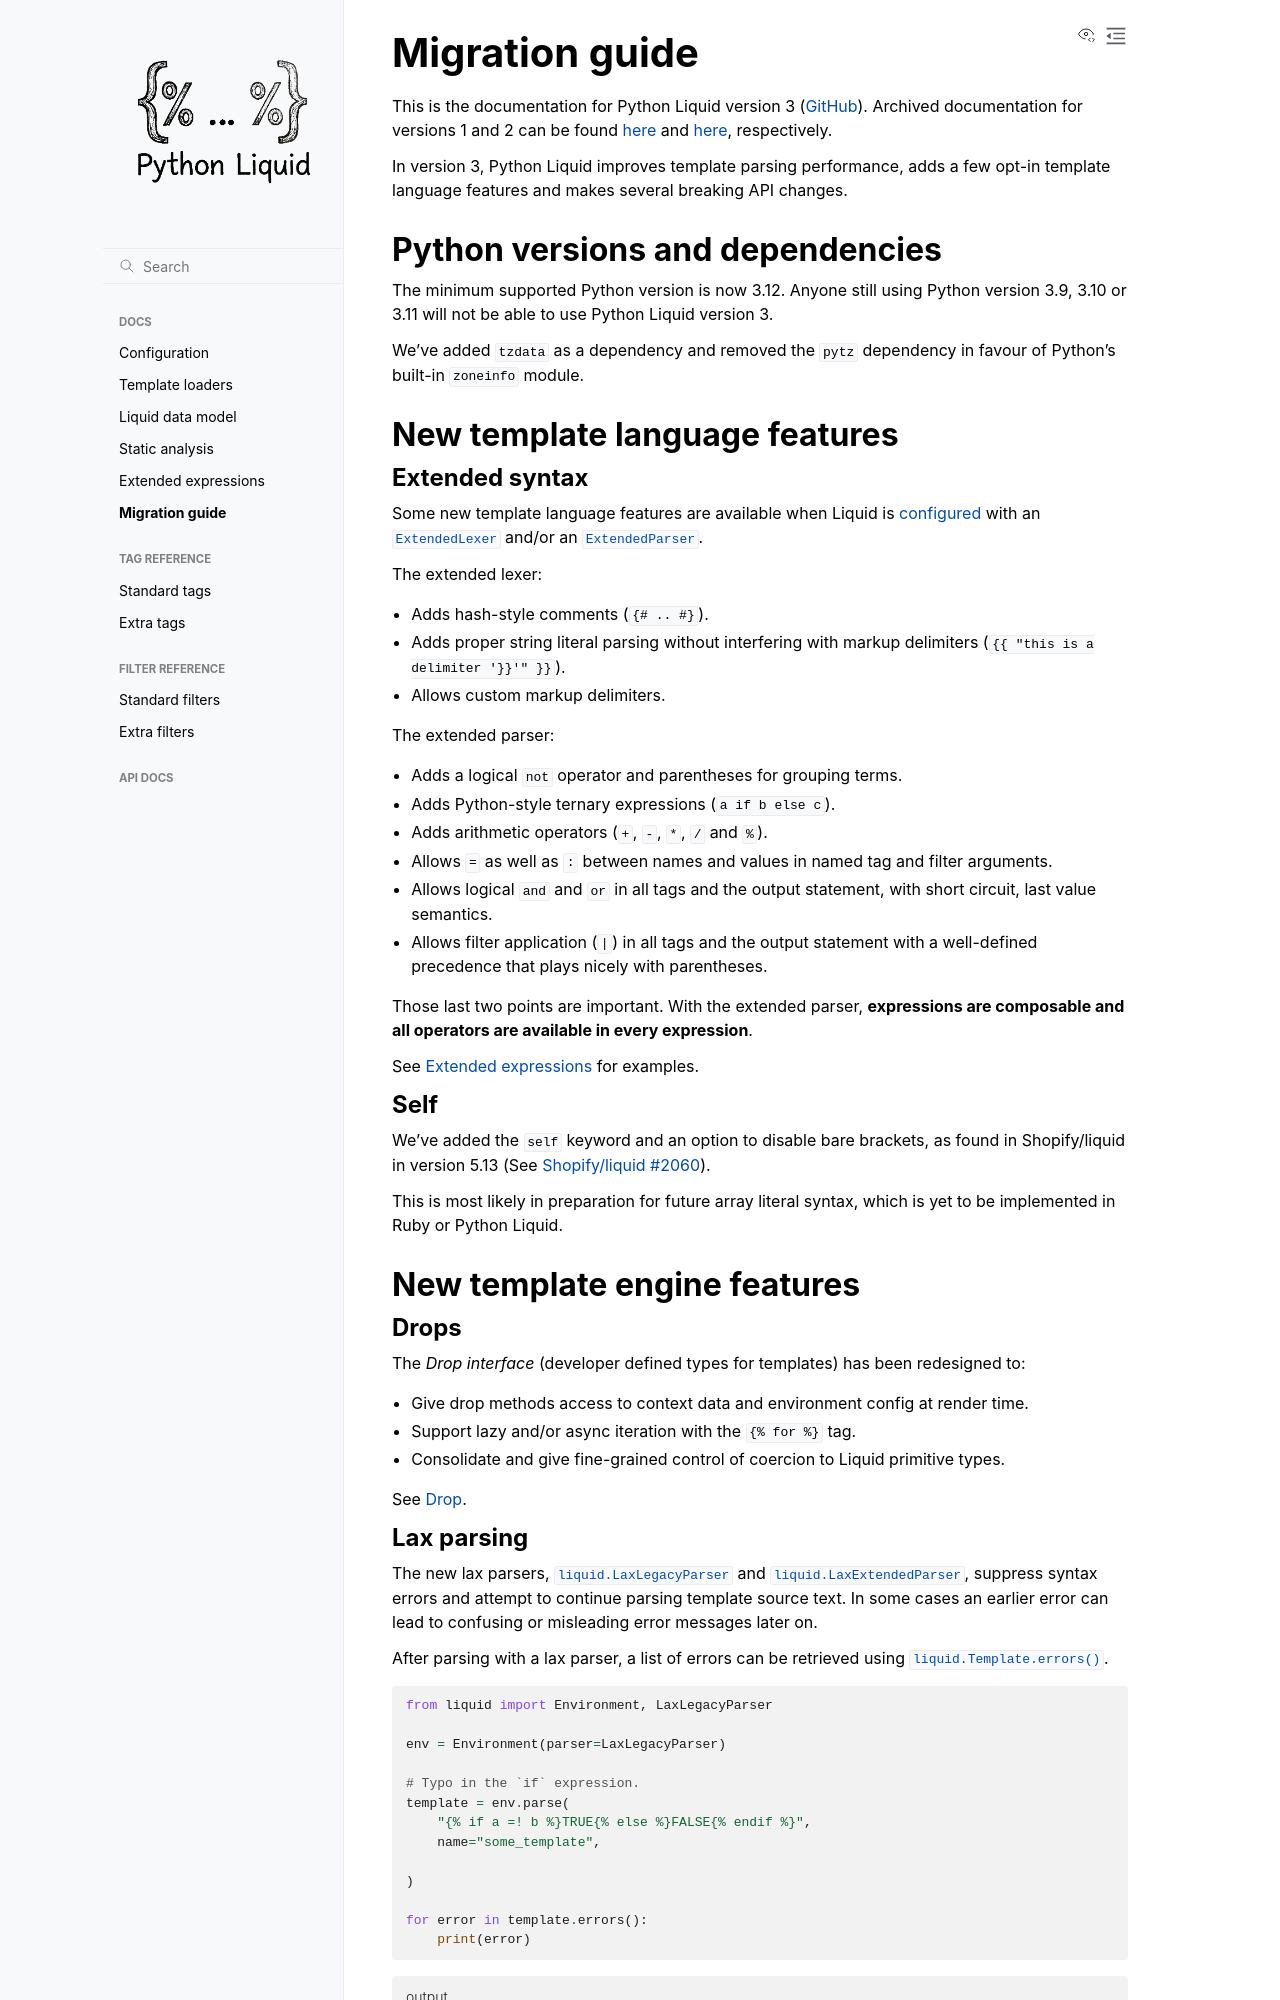

repository: jg-rp/liquid · page: migration.html · generator: sphinx

Migration guide
===============

This is the documentation for Python Liquid version 3 (GitHub_). Archived documentation
for versions 1 and 2 can be found `here <https://jg-rp.github.io/python-liquid-docs-archive/>`_
and `here <https://github.com/jg-rp/liquid/blob/v2.3.6/docs/index.md>`_, respectively.

.. _GitHub: https://github.com/jg-rp/liquid

In version 3, Python Liquid improves template parsing performance, adds a few opt-in
template language features and makes several breaking API changes.

Python versions and dependencies
--------------------------------

The minimum supported Python version is now 3.12. Anyone still using Python version
3.9, 3.10 or 3.11 will not be able to use Python Liquid version 3.

We've added ``tzdata`` as a dependency and removed the ``pytz`` dependency in favour of
Python's built-in ``zoneinfo`` module.

New template language features
------------------------------

Extended syntax
^^^^^^^^^^^^^^^

Some new template language features are available when Liquid is
:doc:`configured <configure>` with an :class:`ExtendedLexer <liquid.ExtendedLexer>`
and/or an  :class:`ExtendedParser <liquid.ExtendedParser>`. 

The extended lexer:

* Adds hash-style comments (``{# .. #}``).
* Adds proper string literal parsing without interfering with markup delimiters
  (``{{ "this is a delimiter '}}'" }}``).
* Allows custom markup delimiters.

The extended parser:

* Adds a logical ``not`` operator and parentheses for grouping terms.
* Adds Python-style ternary expressions (``a if b else c``).
* Adds arithmetic operators (``+``, ``-``, ``*``, ``/`` and ``%``).
* Allows ``=`` as well as ``:`` between names and values in named tag and filter arguments.
* Allows logical ``and`` and ``or`` in all tags and the output statement, with short
  circuit, last value semantics.
* Allows filter application (``|``) in all tags and the output statement with a
  well-defined precedence that plays nicely with parentheses.

Those last two points are important. With the extended parser, **expressions are composable
and all operators are available in every expression**.

See :doc:`expressions` for examples.

Self
^^^^

We've added the ``self`` keyword and an option to disable bare brackets, as found in
Shopify/liquid in version 5.13 (See `Shopify/liquid #2060 <https://github.com/Shopify/liquid/pull/2060>`_).

This is most likely in preparation for future array literal syntax, which is yet to be
implemented in Ruby or Python Liquid.

New template engine features
----------------------------

Drops
^^^^^

The *Drop interface* (developer defined types for templates) has been redesigned to:

* Give drop methods access to context data and environment config at render time.
* Support lazy and/or async iteration with the ``{% for %}`` tag.
* Consolidate and give fine-grained control of coercion to Liquid primitive types.

See :doc:`drop_api`.
